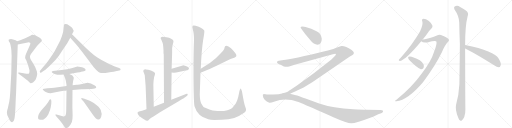
t = 0.00 s
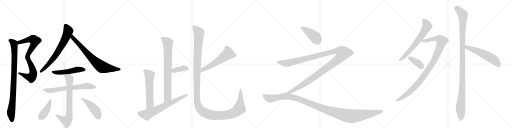
t = 3.96 s
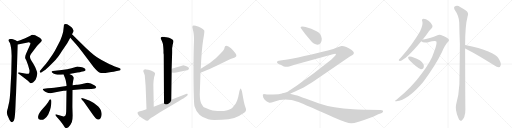
t = 7.92 s
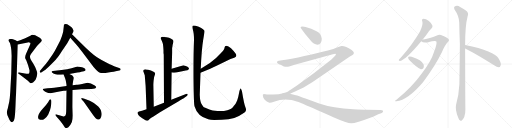
t = 11.87 s
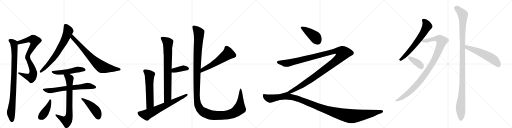
t = 15.83 s
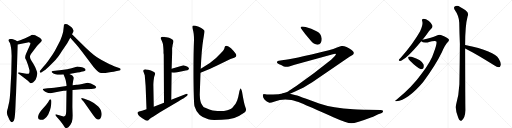
t = 19.79 s

The animated SVG that drew these frames (rendered in a browser with its animation timeline set to each time). Animation: 23 CSS @keyframes rules; one cycle of 19.79 s.

<svg version="1.1" viewBox="0 0 4096 1024" xmlns="http://www.w3.org/2000/svg">
  <g stroke="lightgray" stroke-dasharray="1,1" stroke-width="1" transform="scale(4, 4)">
    <line x1="0" y1="0" x2="256" y2="256"></line>
    <line x1="256" y1="0" x2="0" y2="256"></line>
    <line x1="128" y1="0" x2="128" y2="256"></line>
    <line x1="0" y1="128" x2="256" y2="128"></line>
    <line x1="256" y1="0" x2="512" y2="256"></line>
    <line x1="512" y1="0" x2="256" y2="256"></line>
    <line x1="384" y1="0" x2="384" y2="256"></line>
    <line x1="256" y1="128" x2="512" y2="128"></line>
    <line x1="512" y1="0" x2="768" y2="256"></line>
    <line x1="768" y1="0" x2="512" y2="256"></line>
    <line x1="640" y1="0" x2="640" y2="256"></line>
    <line x1="512" y1="128" x2="768" y2="128"></line>
    <line x1="768" y1="0" x2="1024" y2="256"></line>
    <line x1="1024" y1="0" x2="768" y2="256"></line>
    <line x1="896" y1="0" x2="896" y2="256"></line>
    <line x1="768" y1="128" x2="1024" y2="128"></line>
  </g>
<g transform="scale(1, -1) translate(0, -850)">
   <style type="text/css">
    @keyframes keyframes0 {
      from {
       stroke: black;
       stroke-dashoffset: 827;
       stroke-width: 128;
       }
       73% {
       animation-timing-function: step-end;
       stroke: black;
       stroke-dashoffset: 0;
       stroke-width: 128;
       }
       to {
       stroke: black;
       stroke-width: 1024;
       }
       }
       #make-me-a-hanzi-animation-0 {
         animation: keyframes0 0.923014s both;
         animation-delay: 0.000000s;
         animation-timing-function: linear;
       }
    @keyframes keyframes1 {
      from {
       stroke: black;
       stroke-dashoffset: 919;
       stroke-width: 128;
       }
       75% {
       animation-timing-function: step-end;
       stroke: black;
       stroke-dashoffset: 0;
       stroke-width: 128;
       }
       to {
       stroke: black;
       stroke-width: 1024;
       }
       }
       #make-me-a-hanzi-animation-1 {
         animation: keyframes1 0.997884s both;
         animation-delay: 0.923014s;
         animation-timing-function: linear;
       }
    @keyframes keyframes2 {
      from {
       stroke: black;
       stroke-dashoffset: 700;
       stroke-width: 128;
       }
       69% {
       animation-timing-function: step-end;
       stroke: black;
       stroke-dashoffset: 0;
       stroke-width: 128;
       }
       to {
       stroke: black;
       stroke-width: 1024;
       }
       }
       #make-me-a-hanzi-animation-2 {
         animation: keyframes2 0.819661s both;
         animation-delay: 1.920898s;
         animation-timing-function: linear;
       }
    @keyframes keyframes3 {
      from {
       stroke: black;
       stroke-dashoffset: 749;
       stroke-width: 128;
       }
       71% {
       animation-timing-function: step-end;
       stroke: black;
       stroke-dashoffset: 0;
       stroke-width: 128;
       }
       to {
       stroke: black;
       stroke-width: 1024;
       }
       }
       #make-me-a-hanzi-animation-3 {
         animation: keyframes3 0.859538s both;
         animation-delay: 2.740560s;
         animation-timing-function: linear;
       }
    @keyframes keyframes4 {
      from {
       stroke: black;
       stroke-dashoffset: 509;
       stroke-width: 128;
       }
       62% {
       animation-timing-function: step-end;
       stroke: black;
       stroke-dashoffset: 0;
       stroke-width: 128;
       }
       to {
       stroke: black;
       stroke-width: 1024;
       }
       }
       #make-me-a-hanzi-animation-4 {
         animation: keyframes4 0.664225s both;
         animation-delay: 3.600098s;
         animation-timing-function: linear;
       }
    @keyframes keyframes5 {
      from {
       stroke: black;
       stroke-dashoffset: 669;
       stroke-width: 128;
       }
       69% {
       animation-timing-function: step-end;
       stroke: black;
       stroke-dashoffset: 0;
       stroke-width: 128;
       }
       to {
       stroke: black;
       stroke-width: 1024;
       }
       }
       #make-me-a-hanzi-animation-5 {
         animation: keyframes5 0.794434s both;
         animation-delay: 4.264323s;
         animation-timing-function: linear;
       }
    @keyframes keyframes6 {
      from {
       stroke: black;
       stroke-dashoffset: 746;
       stroke-width: 128;
       }
       71% {
       animation-timing-function: step-end;
       stroke: black;
       stroke-dashoffset: 0;
       stroke-width: 128;
       }
       to {
       stroke: black;
       stroke-width: 1024;
       }
       }
       #make-me-a-hanzi-animation-6 {
         animation: keyframes6 0.857096s both;
         animation-delay: 5.058757s;
         animation-timing-function: linear;
       }
    @keyframes keyframes7 {
      from {
       stroke: black;
       stroke-dashoffset: 419;
       stroke-width: 128;
       }
       58% {
       animation-timing-function: step-end;
       stroke: black;
       stroke-dashoffset: 0;
       stroke-width: 128;
       }
       to {
       stroke: black;
       stroke-width: 1024;
       }
       }
       #make-me-a-hanzi-animation-7 {
         animation: keyframes7 0.590983s both;
         animation-delay: 5.915853s;
         animation-timing-function: linear;
       }
    @keyframes keyframes8 {
      from {
       stroke: black;
       stroke-dashoffset: 457;
       stroke-width: 128;
       }
       60% {
       animation-timing-function: step-end;
       stroke: black;
       stroke-dashoffset: 0;
       stroke-width: 128;
       }
       to {
       stroke: black;
       stroke-width: 1024;
       }
       }
       #make-me-a-hanzi-animation-8 {
         animation: keyframes8 0.621908s both;
         animation-delay: 6.506836s;
         animation-timing-function: linear;
       }
    @keyframes keyframes9 {
      from {
       stroke: black;
       stroke-dashoffset: 793;
       stroke-width: 128;
       }
       72% {
       animation-timing-function: step-end;
       stroke: black;
       stroke-dashoffset: 0;
       stroke-width: 128;
       }
       to {
       stroke: black;
       stroke-width: 1024;
       }
       }
       #make-me-a-hanzi-animation-9 {
         animation: keyframes9 0.895345s both;
         animation-delay: 7.128743s;
         animation-timing-function: linear;
       }
    @keyframes keyframes10 {
      from {
       stroke: black;
       stroke-dashoffset: 382;
       stroke-width: 128;
       }
       55% {
       animation-timing-function: step-end;
       stroke: black;
       stroke-dashoffset: 0;
       stroke-width: 128;
       }
       to {
       stroke: black;
       stroke-width: 1024;
       }
       }
       #make-me-a-hanzi-animation-10 {
         animation: keyframes10 0.560872s both;
         animation-delay: 8.024089s;
         animation-timing-function: linear;
       }
    @keyframes keyframes11 {
      from {
       stroke: black;
       stroke-dashoffset: 580;
       stroke-width: 128;
       }
       65% {
       animation-timing-function: step-end;
       stroke: black;
       stroke-dashoffset: 0;
       stroke-width: 128;
       }
       to {
       stroke: black;
       stroke-width: 1024;
       }
       }
       #make-me-a-hanzi-animation-11 {
         animation: keyframes11 0.722005s both;
         animation-delay: 8.584961s;
         animation-timing-function: linear;
       }
    @keyframes keyframes12 {
      from {
       stroke: black;
       stroke-dashoffset: 680;
       stroke-width: 128;
       }
       69% {
       animation-timing-function: step-end;
       stroke: black;
       stroke-dashoffset: 0;
       stroke-width: 128;
       }
       to {
       stroke: black;
       stroke-width: 1024;
       }
       }
       #make-me-a-hanzi-animation-12 {
         animation: keyframes12 0.803385s both;
         animation-delay: 9.306966s;
         animation-timing-function: linear;
       }
    @keyframes keyframes13 {
      from {
       stroke: black;
       stroke-dashoffset: 570;
       stroke-width: 128;
       }
       65% {
       animation-timing-function: step-end;
       stroke: black;
       stroke-dashoffset: 0;
       stroke-width: 128;
       }
       to {
       stroke: black;
       stroke-width: 1024;
       }
       }
       #make-me-a-hanzi-animation-13 {
         animation: keyframes13 0.713867s both;
         animation-delay: 10.110352s;
         animation-timing-function: linear;
       }
    @keyframes keyframes14 {
      from {
       stroke: black;
       stroke-dashoffset: 1434;
       stroke-width: 128;
       }
       82% {
       animation-timing-function: step-end;
       stroke: black;
       stroke-dashoffset: 0;
       stroke-width: 128;
       }
       to {
       stroke: black;
       stroke-width: 1024;
       }
       }
       #make-me-a-hanzi-animation-14 {
         animation: keyframes14 1.416992s both;
         animation-delay: 10.824219s;
         animation-timing-function: linear;
       }
    @keyframes keyframes15 {
      from {
       stroke: black;
       stroke-dashoffset: 421;
       stroke-width: 128;
       }
       58% {
       animation-timing-function: step-end;
       stroke: black;
       stroke-dashoffset: 0;
       stroke-width: 128;
       }
       to {
       stroke: black;
       stroke-width: 1024;
       }
       }
       #make-me-a-hanzi-animation-15 {
         animation: keyframes15 0.592611s both;
         animation-delay: 12.241211s;
         animation-timing-function: linear;
       }
    @keyframes keyframes16 {
      from {
       stroke: black;
       stroke-dashoffset: 1357;
       stroke-width: 128;
       }
       82% {
       animation-timing-function: step-end;
       stroke: black;
       stroke-dashoffset: 0;
       stroke-width: 128;
       }
       to {
       stroke: black;
       stroke-width: 1024;
       }
       }
       #make-me-a-hanzi-animation-16 {
         animation: keyframes16 1.354329s both;
         animation-delay: 12.833822s;
         animation-timing-function: linear;
       }
    @keyframes keyframes17 {
      from {
       stroke: black;
       stroke-dashoffset: 1241;
       stroke-width: 128;
       }
       80% {
       animation-timing-function: step-end;
       stroke: black;
       stroke-dashoffset: 0;
       stroke-width: 128;
       }
       to {
       stroke: black;
       stroke-width: 1024;
       }
       }
       #make-me-a-hanzi-animation-17 {
         animation: keyframes17 1.259928s both;
         animation-delay: 14.188151s;
         animation-timing-function: linear;
       }
    @keyframes keyframes18 {
      from {
       stroke: black;
       stroke-dashoffset: 661;
       stroke-width: 128;
       }
       68% {
       animation-timing-function: step-end;
       stroke: black;
       stroke-dashoffset: 0;
       stroke-width: 128;
       }
       to {
       stroke: black;
       stroke-width: 1024;
       }
       }
       #make-me-a-hanzi-animation-18 {
         animation: keyframes18 0.787923s both;
         animation-delay: 15.448079s;
         animation-timing-function: linear;
       }
    @keyframes keyframes19 {
      from {
       stroke: black;
       stroke-dashoffset: 1029;
       stroke-width: 128;
       }
       77% {
       animation-timing-function: step-end;
       stroke: black;
       stroke-dashoffset: 0;
       stroke-width: 128;
       }
       to {
       stroke: black;
       stroke-width: 1024;
       }
       }
       #make-me-a-hanzi-animation-19 {
         animation: keyframes19 1.087402s both;
         animation-delay: 16.236003s;
         animation-timing-function: linear;
       }
    @keyframes keyframes20 {
      from {
       stroke: black;
       stroke-dashoffset: 376;
       stroke-width: 128;
       }
       55% {
       animation-timing-function: step-end;
       stroke: black;
       stroke-dashoffset: 0;
       stroke-width: 128;
       }
       to {
       stroke: black;
       stroke-width: 1024;
       }
       }
       #make-me-a-hanzi-animation-20 {
         animation: keyframes20 0.555990s both;
         animation-delay: 17.323405s;
         animation-timing-function: linear;
       }
    @keyframes keyframes21 {
      from {
       stroke: black;
       stroke-dashoffset: 1166;
       stroke-width: 128;
       }
       79% {
       animation-timing-function: step-end;
       stroke: black;
       stroke-dashoffset: 0;
       stroke-width: 128;
       }
       to {
       stroke: black;
       stroke-width: 1024;
       }
       }
       #make-me-a-hanzi-animation-21 {
         animation: keyframes21 1.198893s both;
         animation-delay: 17.879395s;
         animation-timing-function: linear;
       }
    @keyframes keyframes22 {
      from {
       stroke: black;
       stroke-dashoffset: 563;
       stroke-width: 128;
       }
       65% {
       animation-timing-function: step-end;
       stroke: black;
       stroke-dashoffset: 0;
       stroke-width: 128;
       }
       to {
       stroke: black;
       stroke-width: 1024;
       }
       }
       #make-me-a-hanzi-animation-22 {
         animation: keyframes22 0.708171s both;
         animation-delay: 19.078288s;
         animation-timing-function: linear;
       }
</style>
<path d="M 203 404 L 201 389 Q 201 382 210 368 Q 228 325 236 288 Q 237 266 232 262 Q 227 258 211 260 L 154 270 Q 148 271 145 268 Q 142 264 152 258 L 184 235 L 223 204 L 237 191 Q 242 186 245 185 Q 249 183 264 191 Q 278 202 283 210 Q 288 218 294 238 Q 300 266 295 278 L 287 300 Q 284 310 268 338 L 248 371 Q 231 397 249 420 L 281 462 Q 297 484 309 496 L 327 515 Q 335 523 335 528 Q 335 532 327 540 Q 319 548 307 554 Q 276 574 258 572 Q 253 572 243 565 L 197 542 Q 180 537 167 530 L 137 521 C 108 512 113 488 142 494 L 222 511 Q 236 512 241 509 Q 247 506 238 486 L 213 430 Q 209 422 203 404 Z" fill="lightgray"></path> 
<path d="M 137 521 L 125 529 Q 103 538 89 539 Q 76 539 72 535 Q 68 534 69 526 Q 70 518 77 510 Q 85 497 91 446 L 93 402 L 90 260 L 85 170 Q 80 48 69 14 L 62 -18 Q 58 -29 55 -47 Q 53 -65 70 -96 Q 83 -128 97 -128 Q 110 -125 115 -101 Q 121 -78 124 6 Q 127 89 128 90 L 142 494 C 143 518 143 518 137 521 Z" fill="lightgray"></path> 
<path d="M 511 645 L 505 594 Q 499 568 482 526 L 453 470 Q 441 445 422 417 L 386 365 Q 362 332 347 317 L 322 286 Q 315 280 320 272 Q 325 264 333 272 L 357 288 Q 367 294 406 333 Q 446 371 453 382 Q 465 393 497 444 L 538 505 L 562 548 L 576 577 L 585 592 Q 589 599 589 606 Q 587 608 578 627 Q 574 633 553 646 Q 532 661 516 656 Q 510 652 511 645 Z" fill="lightgray"></path> 
<path d="M 562 548 L 610 495 Q 628 475 652 443 L 747 317 Q 778 280 795 271 Q 812 262 843 267 L 890 274 Q 911 276 925 280 L 954 286 Q 963 288 965 295 Q 967 302 953 307 L 913 321 Q 900 325 858 346 Q 817 367 776 393 Q 735 419 653 501 L 576 577 C 555 598 542 570 562 548 Z" fill="lightgray"></path> 
<path d="M 555 259 L 619 270 Q 643 273 650 276 L 671 281 Q 685 284 685 290 Q 685 305 646 314 Q 626 318 619 318 Q 603 314 572 305 Q 542 296 493 290 L 423 282 Q 407 278 416 270 Q 425 261 443 257 Q 461 252 471 252 L 488 252 Q 492 254 509 254 L 555 259 Z" fill="lightgray"></path> 
<path d="M 532 162 L 434 149 Q 416 146 381 144 L 352 141 L 343 139 Q 340 138 347 128 Q 356 119 366 115 L 386 106 L 404 104 L 475 119 L 510 124 Q 526 124 532 126 L 580 131 L 652 136 Q 656 137 665 137 L 730 139 L 747 141 Q 760 143 763 144 Q 779 154 758 167 Q 725 189 701 189 L 682 185 Q 626 172 612 172 L 581 168 L 532 162 Z" fill="lightgray"></path> 
<path d="M 509 254 L 515 239 Q 521 228 526 207 L 531 178 Q 532 176 532 162 L 532 126 L 530 -20 Q 530 -73 520 -78 Q 510 -84 502 -80 L 451 -65 Q 445 -63 444 -67 Q 441 -68 446 -76 L 479 -114 L 499 -140 Q 508 -152 515 -163 Q 522 -174 527 -175 Q 533 -176 547 -167 Q 561 -158 575 -126 Q 581 -105 581 -74 L 579 -4 L 580 131 L 581 168 L 582 184 Q 584 192 585 203 Q 591 223 590 228 Q 589 233 582 242 Q 576 250 571 251 L 555 259 C 528 272 498 282 509 254 Z" fill="lightgray"></path> 
<path d="M 404 56 Q 400 57 396 52 Q 392 47 386 34 Q 372 12 340 -22 Q 309 -56 305 -81 Q 301 -106 321 -108 Q 357 -115 386 -65 Q 403 -29 406 -8 Q 417 54 404 56 Z" fill="lightgray"></path> 
<path d="M 652 57 L 659 48 L 670 37 L 739 -61 Q 769 -106 785 -106 Q 800 -110 809 -85 Q 819 -61 806 -29 Q 799 -15 786 -2 Q 752 31 718 45 L 675 61 L 661 65 Q 653 67 651 65 Q 648 61 652 57 Z" fill="lightgray"></path> 
<path d="M 1308 427 L 1310 412 L 1312 28 C 1312 -2 1370 23 1370 53 L 1373 270 L 1373 301 L 1377 427 L 1377 468 Q 1379 471 1380 485 Q 1382 498 1385 507 Q 1389 515 1387 525 Q 1385 533 1369 541 Q 1354 548 1332 552 Q 1310 556 1302 556 Q 1294 556 1289 552 Q 1285 547 1285 544 L 1294 525 Q 1302 508 1304 494 Q 1306 480 1308 448 L 1308 427 Z" fill="lightgray"></path> 
<path d="M 1373 270 L 1390 269 Q 1390 268 1409 270 L 1448 278 Q 1468 284 1485 287 Q 1503 289 1508 295 Q 1519 304 1500 316 Q 1492 322 1480 324 Q 1469 328 1462 327 L 1373 301 C 1344 293 1343 272 1373 270 Z" fill="lightgray"></path> 
<path d="M 1230 -4 L 1227 162 Q 1226 175 1229 207 Q 1232 238 1239 252 Q 1246 265 1232 275 Q 1207 288 1185 292 L 1167 295 Q 1160 296 1151 293 Q 1141 285 1150 271 Q 1156 255 1158 248 L 1165 162 L 1172 -24 C 1173 -54 1231 -34 1230 -4 Z" fill="lightgray"></path> 
<path d="M 1312 28 L 1230 -4 L 1172 -24 L 1136 -36 L 1112 -42 Q 1096 -44 1101 -58 Q 1107 -73 1119 -82 Q 1163 -117 1179 -115 Q 1185 -114 1193 -105 Q 1202 -96 1243 -72 L 1283 -46 L 1426 39 Q 1468 62 1472 66 L 1489 78 Q 1499 84 1501 91 Q 1503 97 1498 100 Q 1493 102 1488 99 Q 1483 96 1478 94 L 1370 53 L 1312 28 Z" fill="lightgray"></path> 
<path d="M 1604 268 Q 1685 301 1741 329 L 1807 361 Q 1847 383 1874 389 Q 1900 397 1886 420 Q 1872 442 1848 465 Q 1826 485 1812 485 Q 1797 484 1796 468 Q 1795 451 1764 422 Q 1734 386 1679 347 L 1606 301 C 1581 285 1576 257 1604 268 Z" fill="lightgray"></path> 
<path d="M 1714 -109 L 1774 -108 Q 1831 -107 1874 -94 Q 1914 -80 1956 -50 Q 1976 -35 1964 -10 Q 1953 14 1936 118 Q 1931 138 1927 141 Q 1920 144 1912 104 Q 1905 64 1898 49 L 1888 27 Q 1885 19 1875 9 Q 1866 -1 1866 -3 Q 1855 -22 1819 -31 Q 1784 -40 1739 -37 Q 1695 -34 1675 -25 L 1642 -12 Q 1629 -8 1625 -1 L 1610 23 Q 1600 40 1598 92 L 1604 268 L 1606 301 Q 1613 456 1625 529 Q 1638 601 1634 606 Q 1620 628 1565 644 Q 1549 648 1542 644 Q 1535 639 1543 612 Q 1552 584 1552 530 Q 1547 416 1548 219 Q 1550 21 1556 0 Q 1569 -44 1596 -68 Q 1613 -86 1666 -103 Q 1682 -109 1714 -109 Z" fill="lightgray"></path> 
<path d="M 2574 540 Q 2570 584 2528 602 Q 2493 624 2445 635 L 2420 639 Q 2405 639 2405 630 Q 2405 626 2409 622 L 2419 608 Q 2428 593 2485 526 Q 2509 493 2540 493 Q 2574 495 2574 540 Z" fill="lightgray"></path> 
<path d="M 2320 100 L 2356 116 L 2429 151 Q 2460 169 2498 192 L 2796 396 L 2820 410 L 2827 416 Q 2832 419 2830 432 Q 2826 439 2813 450 Q 2763 484 2732 482 Q 2723 482 2696 470 Q 2668 458 2631 449 Q 2320 374 2269 370 L 2231 365 Q 2220 364 2217 357 Q 2213 350 2223 342 Q 2229 338 2249 330 L 2271 318 Q 2294 313 2313 318 L 2357 332 L 2663 416 Q 2684 422 2687 418 Q 2690 413 2677 400 L 2649 372 Q 2509 259 2370 162 Q 2312 124 2305 119 Q 2297 113 2265 104 C 2237 94 2293 88 2320 100 Z" fill="lightgray"></path> 
<path d="M 2932 -28 Q 2895 -27 2827 -24 Q 2663 -15 2553 23 L 2450 60 Q 2381 86 2367 89 L 2320 100 L 2265 103.5 Q 2233 94 2184 94 L 2153 94 Q 2137 93 2125 96 Q 2116 96 2114 98 Q 2105 98 2103 95 L 2103 84 Q 2103 69 2117.5 52 Q 2132 35 2155 29 Q 2163 27 2198 39 Q 2258 63 2332 50 Q 2361 45 2412.5 23.5 Q 2464 2 2667 -88 Q 2775 -136 2811 -136 Q 2847 -136 2973 -88 Q 2980 -85 2981 -85 L 3026 -64 L 3049 -56 Q 3060 -52 3062 -46 Q 3067 -40 3063.5 -35 Q 3060 -30 3043 -30 L 2932 -28 Z" fill="lightgray"></path> 
<path d="M 3380 532 Q 3396 553 3413 575 Q 3435 609 3453 625 Q 3463 635 3459 647 Q 3456 660 3431 682 Q 3406 701 3389 701 Q 3371 700 3378 680 Q 3387 656 3361 601 Q 3307 504 3204 386 Q 3194 377 3191 372 Q 3187 362 3201 363 Q 3244 369 3370 520 L 3380 532 Z" fill="lightgray"></path> 
<path d="M 3370 520 Q 3385 505 3420 511 Q 3486 529 3491 519 Q 3498 501 3472 435 Q 3450 362 3374 263 Q 3299 157 3174 55 Q 3149 39 3171 41 Q 3262 50 3384 193 Q 3484 328 3535 433 Q 3563 496 3583 514 Q 3596 524 3590 537 Q 3584 549 3527 571 Q 3514 577 3490 564 Q 3457 548 3380 532 C 3355 527 3355 527 3370 520 Z" fill="lightgray"></path> 
<path d="M 3282 363 Q 3330 314 3367 297 Q 3380 296 3388 307 Q 3392 317 3390 332 Q 3375 372 3293 396 Q 3292 397 3291 397 Q 3278 401 3269 397 Q 3263 396 3266 385 Q 3267 375 3282 363 Z" fill="lightgray"></path> 
<path d="M 3721 490 Q 3721 646 3741 720 Q 3754 747 3724 768 Q 3708 780 3681 795 Q 3656 811 3635 796 Q 3629 790 3636 774 Q 3673 722 3674 668 Q 3675 590 3679 501 Q 3678 347 3675 176 Q 3671 92 3649 14 Q 3639 -28 3666 -91 Q 3673 -110 3681 -113 Q 3688 -120 3696 -111 Q 3703 -107 3714 -85 Q 3724 -58 3723 -26 Q 3722 26 3721 463 L 3721 490 Z" fill="lightgray"></path> 
<path d="M 3721 463 Q 3814 417 3953 328 Q 3975 312 3991 312 Q 4000 313 4004 325 Q 4014 341 3990 381 Q 3957 442 3721 490 C 3692 496 3694 476 3721 463 Z" fill="lightgray"></path> 
      <clipPath id="make-me-a-hanzi-clip-0">
      <path d="M 203 404 L 201 389 Q 201 382 210 368 Q 228 325 236 288 Q 237 266 232 262 Q 227 258 211 260 L 154 270 Q 148 271 145 268 Q 142 264 152 258 L 184 235 L 223 204 L 237 191 Q 242 186 245 185 Q 249 183 264 191 Q 278 202 283 210 Q 288 218 294 238 Q 300 266 295 278 L 287 300 Q 284 310 268 338 L 248 371 Q 231 397 249 420 L 281 462 Q 297 484 309 496 L 327 515 Q 335 523 335 528 Q 335 532 327 540 Q 319 548 307 554 Q 276 574 258 572 Q 253 572 243 565 L 197 542 Q 180 537 167 530 L 137 521 C 108 512 113 488 142 494 L 222 511 Q 236 512 241 509 Q 247 506 238 486 L 213 430 Q 209 422 203 404 Z" fill="lightgray"></path>
      </clipPath>
      <path clip-path="url(#make-me-a-hanzi-clip-0)" d="M 147 502 L 163 515 L 236 535 L 264 536 L 279 524 L 273 500 L 232 430 L 220 394 L 264 285 L 266 262 L 259 240 L 251 229 L 237 231 L 151 264 " fill="none" id="make-me-a-hanzi-animation-0" stroke-dasharray="699 1398" stroke-linecap="round"></path>

      <clipPath id="make-me-a-hanzi-clip-1">
      <path d="M 137 521 L 125 529 Q 103 538 89 539 Q 76 539 72 535 Q 68 534 69 526 Q 70 518 77 510 Q 85 497 91 446 L 93 402 L 90 260 L 85 170 Q 80 48 69 14 L 62 -18 Q 58 -29 55 -47 Q 53 -65 70 -96 Q 83 -128 97 -128 Q 110 -125 115 -101 Q 121 -78 124 6 Q 127 89 128 90 L 142 494 C 143 518 143 518 137 521 Z" fill="lightgray"></path>
      </clipPath>
      <path clip-path="url(#make-me-a-hanzi-clip-1)" d="M 79 528 L 111 504 L 116 440 L 108 145 L 88 -55 L 96 -117 " fill="none" id="make-me-a-hanzi-animation-1" stroke-dasharray="791 1582" stroke-linecap="round"></path>

      <clipPath id="make-me-a-hanzi-clip-2">
      <path d="M 511 645 L 505 594 Q 499 568 482 526 L 453 470 Q 441 445 422 417 L 386 365 Q 362 332 347 317 L 322 286 Q 315 280 320 272 Q 325 264 333 272 L 357 288 Q 367 294 406 333 Q 446 371 453 382 Q 465 393 497 444 L 538 505 L 562 548 L 576 577 L 585 592 Q 589 599 589 606 Q 587 608 578 627 Q 574 633 553 646 Q 532 661 516 656 Q 510 652 511 645 Z" fill="lightgray"></path>
      </clipPath>
      <path clip-path="url(#make-me-a-hanzi-clip-2)" d="M 523 646 L 545 601 L 510 515 L 444 407 L 388 337 L 327 278 " fill="none" id="make-me-a-hanzi-animation-2" stroke-dasharray="572 1144" stroke-linecap="round"></path>

      <clipPath id="make-me-a-hanzi-clip-3">
      <path d="M 562 548 L 610 495 Q 628 475 652 443 L 747 317 Q 778 280 795 271 Q 812 262 843 267 L 890 274 Q 911 276 925 280 L 954 286 Q 963 288 965 295 Q 967 302 953 307 L 913 321 Q 900 325 858 346 Q 817 367 776 393 Q 735 419 653 501 L 576 577 C 555 598 542 570 562 548 Z" fill="lightgray"></path>
      </clipPath>
      <path clip-path="url(#make-me-a-hanzi-clip-3)" d="M 579 569 L 578 558 L 597 532 L 717 402 L 806 321 L 818 313 L 878 302 L 955 296 " fill="none" id="make-me-a-hanzi-animation-3" stroke-dasharray="621 1242" stroke-linecap="round"></path>

      <clipPath id="make-me-a-hanzi-clip-4">
      <path d="M 555 259 L 619 270 Q 643 273 650 276 L 671 281 Q 685 284 685 290 Q 685 305 646 314 Q 626 318 619 318 Q 603 314 572 305 Q 542 296 493 290 L 423 282 Q 407 278 416 270 Q 425 261 443 257 Q 461 252 471 252 L 488 252 Q 492 254 509 254 L 555 259 Z" fill="lightgray"></path>
      </clipPath>
      <path clip-path="url(#make-me-a-hanzi-clip-4)" d="M 426 272 L 484 270 L 620 294 L 677 292 " fill="none" id="make-me-a-hanzi-animation-4" stroke-dasharray="381 762" stroke-linecap="round"></path>

      <clipPath id="make-me-a-hanzi-clip-5">
      <path d="M 532 162 L 434 149 Q 416 146 381 144 L 352 141 L 343 139 Q 340 138 347 128 Q 356 119 366 115 L 386 106 L 404 104 L 475 119 L 510 124 Q 526 124 532 126 L 580 131 L 652 136 Q 656 137 665 137 L 730 139 L 747 141 Q 760 143 763 144 Q 779 154 758 167 Q 725 189 701 189 L 682 185 Q 626 172 612 172 L 581 168 L 532 162 Z" fill="lightgray"></path>
      </clipPath>
      <path clip-path="url(#make-me-a-hanzi-clip-5)" d="M 349 135 L 407 125 L 676 162 L 701 164 L 758 155 " fill="none" id="make-me-a-hanzi-animation-5" stroke-dasharray="541 1082" stroke-linecap="round"></path>

      <clipPath id="make-me-a-hanzi-clip-6">
      <path d="M 509 254 L 515 239 Q 521 228 526 207 L 531 178 Q 532 176 532 162 L 532 126 L 530 -20 Q 530 -73 520 -78 Q 510 -84 502 -80 L 451 -65 Q 445 -63 444 -67 Q 441 -68 446 -76 L 479 -114 L 499 -140 Q 508 -152 515 -163 Q 522 -174 527 -175 Q 533 -176 547 -167 Q 561 -158 575 -126 Q 581 -105 581 -74 L 579 -4 L 580 131 L 581 168 L 582 184 Q 584 192 585 203 Q 591 223 590 228 Q 589 233 582 242 Q 576 250 571 251 L 555 259 C 528 272 498 282 509 254 Z" fill="lightgray"></path>
      </clipPath>
      <path clip-path="url(#make-me-a-hanzi-clip-6)" d="M 517 253 L 549 231 L 556 219 L 552 -81 L 534 -117 L 511 -110 L 449 -71 " fill="none" id="make-me-a-hanzi-animation-6" stroke-dasharray="618 1236" stroke-linecap="round"></path>

      <clipPath id="make-me-a-hanzi-clip-7">
      <path d="M 404 56 Q 400 57 396 52 Q 392 47 386 34 Q 372 12 340 -22 Q 309 -56 305 -81 Q 301 -106 321 -108 Q 357 -115 386 -65 Q 403 -29 406 -8 Q 417 54 404 56 Z" fill="lightgray"></path>
      </clipPath>
      <path clip-path="url(#make-me-a-hanzi-clip-7)" d="M 402 49 L 391 6 L 371 -30 L 343 -70 L 322 -89 " fill="none" id="make-me-a-hanzi-animation-7" stroke-dasharray="291 582" stroke-linecap="round"></path>

      <clipPath id="make-me-a-hanzi-clip-8">
      <path d="M 652 57 L 659 48 L 670 37 L 739 -61 Q 769 -106 785 -106 Q 800 -110 809 -85 Q 819 -61 806 -29 Q 799 -15 786 -2 Q 752 31 718 45 L 675 61 L 661 65 Q 653 67 651 65 Q 648 61 652 57 Z" fill="lightgray"></path>
      </clipPath>
      <path clip-path="url(#make-me-a-hanzi-clip-8)" d="M 656 62 L 739 -4 L 768 -37 L 787 -84 " fill="none" id="make-me-a-hanzi-animation-8" stroke-dasharray="329 658" stroke-linecap="round"></path>

      <clipPath id="make-me-a-hanzi-clip-9">
      <path d="M 1308 427 L 1310 412 L 1312 28 C 1312 -2 1370 23 1370 53 L 1373 270 L 1373 301 L 1377 427 L 1377 468 Q 1379 471 1380 485 Q 1382 498 1385 507 Q 1389 515 1387 525 Q 1385 533 1369 541 Q 1354 548 1332 552 Q 1310 556 1302 556 Q 1294 556 1289 552 Q 1285 547 1285 544 L 1294 525 Q 1302 508 1304 494 Q 1306 480 1308 448 L 1308 427 Z" fill="lightgray"></path>
      </clipPath>
      <path clip-path="url(#make-me-a-hanzi-clip-9)" d="M 1296 543 L 1343 507 L 1341 72 L 1317 36 " fill="none" id="make-me-a-hanzi-animation-9" stroke-dasharray="665 1330" stroke-linecap="round"></path>

      <clipPath id="make-me-a-hanzi-clip-10">
      <path d="M 1373 270 L 1390 269 Q 1390 268 1409 270 L 1448 278 Q 1468 284 1485 287 Q 1503 289 1508 295 Q 1519 304 1500 316 Q 1492 322 1480 324 Q 1469 328 1462 327 L 1373 301 C 1344 293 1343 272 1373 270 Z" fill="lightgray"></path>
      </clipPath>
      <path clip-path="url(#make-me-a-hanzi-clip-10)" d="M 1378 278 L 1391 287 L 1465 305 L 1499 304 " fill="none" id="make-me-a-hanzi-animation-10" stroke-dasharray="254 508" stroke-linecap="round"></path>

      <clipPath id="make-me-a-hanzi-clip-11">
      <path d="M 1230 -4 L 1227 162 Q 1226 175 1229 207 Q 1232 238 1239 252 Q 1246 265 1232 275 Q 1207 288 1185 292 L 1167 295 Q 1160 296 1151 293 Q 1141 285 1150 271 Q 1156 255 1158 248 L 1165 162 L 1172 -24 C 1173 -54 1231 -34 1230 -4 Z" fill="lightgray"></path>
      </clipPath>
      <path clip-path="url(#make-me-a-hanzi-clip-11)" d="M 1158 283 L 1197 249 L 1199 15 L 1177 -16 " fill="none" id="make-me-a-hanzi-animation-11" stroke-dasharray="452 904" stroke-linecap="round"></path>

      <clipPath id="make-me-a-hanzi-clip-12">
      <path d="M 1312 28 L 1230 -4 L 1172 -24 L 1136 -36 L 1112 -42 Q 1096 -44 1101 -58 Q 1107 -73 1119 -82 Q 1163 -117 1179 -115 Q 1185 -114 1193 -105 Q 1202 -96 1243 -72 L 1283 -46 L 1426 39 Q 1468 62 1472 66 L 1489 78 Q 1499 84 1501 91 Q 1503 97 1498 100 Q 1493 102 1488 99 Q 1483 96 1478 94 L 1370 53 L 1312 28 Z" fill="lightgray"></path>
      </clipPath>
      <path clip-path="url(#make-me-a-hanzi-clip-12)" d="M 1110 -53 L 1172 -68 L 1429 56 L 1494 94 " fill="none" id="make-me-a-hanzi-animation-12" stroke-dasharray="552 1104" stroke-linecap="round"></path>

      <clipPath id="make-me-a-hanzi-clip-13">
      <path d="M 1604 268 Q 1685 301 1741 329 L 1807 361 Q 1847 383 1874 389 Q 1900 397 1886 420 Q 1872 442 1848 465 Q 1826 485 1812 485 Q 1797 484 1796 468 Q 1795 451 1764 422 Q 1734 386 1679 347 L 1606 301 C 1581 285 1576 257 1604 268 Z" fill="lightgray"></path>
      </clipPath>
      <path clip-path="url(#make-me-a-hanzi-clip-13)" d="M 1812 469 L 1826 421 L 1736 356 L 1633 299 L 1614 284 L 1611 273 " fill="none" id="make-me-a-hanzi-animation-13" stroke-dasharray="442 884" stroke-linecap="round"></path>

      <clipPath id="make-me-a-hanzi-clip-14">
      <path d="M 1714 -109 L 1774 -108 Q 1831 -107 1874 -94 Q 1914 -80 1956 -50 Q 1976 -35 1964 -10 Q 1953 14 1936 118 Q 1931 138 1927 141 Q 1920 144 1912 104 Q 1905 64 1898 49 L 1888 27 Q 1885 19 1875 9 Q 1866 -1 1866 -3 Q 1855 -22 1819 -31 Q 1784 -40 1739 -37 Q 1695 -34 1675 -25 L 1642 -12 Q 1629 -8 1625 -1 L 1610 23 Q 1600 40 1598 92 L 1604 268 L 1606 301 Q 1613 456 1625 529 Q 1638 601 1634 606 Q 1620 628 1565 644 Q 1549 648 1542 644 Q 1535 639 1543 612 Q 1552 584 1552 530 Q 1547 416 1548 219 Q 1550 21 1556 0 Q 1569 -44 1596 -68 Q 1613 -86 1666 -103 Q 1682 -109 1714 -109 Z" fill="lightgray"></path>
      </clipPath>
      <path clip-path="url(#make-me-a-hanzi-clip-14)" d="M 1548 637 L 1591 588 L 1577 338 L 1573 92 L 1580 24 L 1600 -23 L 1639 -52 L 1687 -69 L 1795 -72 L 1867 -55 L 1915 -18 L 1926 63 L 1927 136 " fill="none" id="make-me-a-hanzi-animation-14" stroke-dasharray="1306 2612" stroke-linecap="round"></path>

      <clipPath id="make-me-a-hanzi-clip-15">
      <path d="M 2574 540 Q 2570 584 2528 602 Q 2493 624 2445 635 L 2420 639 Q 2405 639 2405 630 Q 2405 626 2409 622 L 2419 608 Q 2428 593 2485 526 Q 2509 493 2540 493 Q 2574 495 2574 540 Z" fill="lightgray"></path>
      </clipPath>
      <path clip-path="url(#make-me-a-hanzi-clip-15)" d="M 2414 629 L 2472 594 L 2515 559 L 2540 525 " fill="none" id="make-me-a-hanzi-animation-15" stroke-dasharray="293 586" stroke-linecap="round"></path>

      <clipPath id="make-me-a-hanzi-clip-16">
      <path d="M 2320 100 L 2356 116 L 2429 151 Q 2460 169 2498 192 L 2796 396 L 2820 410 L 2827 416 Q 2832 419 2830 432 Q 2826 439 2813 450 Q 2763 484 2732 482 Q 2723 482 2696 470 Q 2668 458 2631 449 Q 2320 374 2269 370 L 2231 365 Q 2220 364 2217 357 Q 2213 350 2223 342 Q 2229 338 2249 330 L 2271 318 Q 2294 313 2313 318 L 2357 332 L 2663 416 Q 2684 422 2687 418 Q 2690 413 2677 400 L 2649 372 Q 2509 259 2370 162 Q 2312 124 2305 119 Q 2297 113 2265 104 C 2237 94 2293 88 2320 100 Z" fill="lightgray"></path>
      </clipPath>
      <path clip-path="url(#make-me-a-hanzi-clip-16)" d="M 2226 353 L 2282 343 L 2302 345 L 2689 442 L 2717 440 L 2742 426 L 2727 399 L 2705 376 L 2529 244 L 2379 146 L 2321 114 L 2300 106 L 2291 109 L 2286 103 " fill="none" id="make-me-a-hanzi-animation-16" stroke-dasharray="1229 2458" stroke-linecap="round"></path>

      <clipPath id="make-me-a-hanzi-clip-17">
      <path d="M 2932 -28 Q 2895 -27 2827 -24 Q 2663 -15 2553 23 L 2450 60 Q 2381 86 2367 89 L 2320 100 L 2265 103.5 Q 2233 94 2184 94 L 2153 94 Q 2137 93 2125 96 Q 2116 96 2114 98 Q 2105 98 2103 95 L 2103 84 Q 2103 69 2117.5 52 Q 2132 35 2155 29 Q 2163 27 2198 39 Q 2258 63 2332 50 Q 2361 45 2412.5 23.5 Q 2464 2 2667 -88 Q 2775 -136 2811 -136 Q 2847 -136 2973 -88 Q 2980 -85 2981 -85 L 3026 -64 L 3049 -56 Q 3060 -52 3062 -46 Q 3067 -40 3063.5 -35 Q 3060 -30 3043 -30 L 2932 -28 Z" fill="lightgray"></path>
      </clipPath>
      <path clip-path="url(#make-me-a-hanzi-clip-17)" d="M 2110 90 L 2141 66 L 2163 62 L 2270 79 L 2332 74 L 2432 42 L 2627 -34 L 2791 -77 L 2888 -72 L 3057 -40 " fill="none" id="make-me-a-hanzi-animation-17" stroke-dasharray="1113 2226" stroke-linecap="round"></path>

      <clipPath id="make-me-a-hanzi-clip-18">
      <path d="M 3380 532 Q 3396 553 3413 575 Q 3435 609 3453 625 Q 3463 635 3459 647 Q 3456 660 3431 682 Q 3406 701 3389 701 Q 3371 700 3378 680 Q 3387 656 3361 601 Q 3307 504 3204 386 Q 3194 377 3191 372 Q 3187 362 3201 363 Q 3244 369 3370 520 L 3380 532 Z" fill="lightgray"></path>
      </clipPath>
      <path clip-path="url(#make-me-a-hanzi-clip-18)" d="M 3388 688 L 3400 678 L 3416 643 L 3379 575 L 3276 441 L 3227 390 L 3199 371 " fill="none" id="make-me-a-hanzi-animation-18" stroke-dasharray="533 1066" stroke-linecap="round"></path>

      <clipPath id="make-me-a-hanzi-clip-19">
      <path d="M 3370 520 Q 3385 505 3420 511 Q 3486 529 3491 519 Q 3498 501 3472 435 Q 3450 362 3374 263 Q 3299 157 3174 55 Q 3149 39 3171 41 Q 3262 50 3384 193 Q 3484 328 3535 433 Q 3563 496 3583 514 Q 3596 524 3590 537 Q 3584 549 3527 571 Q 3514 577 3490 564 Q 3457 548 3380 532 C 3355 527 3355 527 3370 520 Z" fill="lightgray"></path>
      </clipPath>
      <path clip-path="url(#make-me-a-hanzi-clip-19)" d="M 3379 523 L 3429 526 L 3470 539 L 3509 542 L 3534 522 L 3478 378 L 3381 229 L 3281 120 L 3226 76 L 3176 47 " fill="none" id="make-me-a-hanzi-animation-19" stroke-dasharray="901 1802" stroke-linecap="round"></path>

      <clipPath id="make-me-a-hanzi-clip-20">
      <path d="M 3282 363 Q 3330 314 3367 297 Q 3380 296 3388 307 Q 3392 317 3390 332 Q 3375 372 3293 396 Q 3292 397 3291 397 Q 3278 401 3269 397 Q 3263 396 3266 385 Q 3267 375 3282 363 Z" fill="lightgray"></path>
      </clipPath>
      <path clip-path="url(#make-me-a-hanzi-clip-20)" d="M 3276 389 L 3338 349 L 3372 317 " fill="none" id="make-me-a-hanzi-animation-20" stroke-dasharray="248 496" stroke-linecap="round"></path>

      <clipPath id="make-me-a-hanzi-clip-21">
      <path d="M 3721 490 Q 3721 646 3741 720 Q 3754 747 3724 768 Q 3708 780 3681 795 Q 3656 811 3635 796 Q 3629 790 3636 774 Q 3673 722 3674 668 Q 3675 590 3679 501 Q 3678 347 3675 176 Q 3671 92 3649 14 Q 3639 -28 3666 -91 Q 3673 -110 3681 -113 Q 3688 -120 3696 -111 Q 3703 -107 3714 -85 Q 3724 -58 3723 -26 Q 3722 26 3721 463 L 3721 490 Z" fill="lightgray"></path>
      </clipPath>
      <path clip-path="url(#make-me-a-hanzi-clip-21)" d="M 3648 787 L 3703 733 L 3700 211 L 3684 -16 L 3687 -99 " fill="none" id="make-me-a-hanzi-animation-21" stroke-dasharray="1038 2076" stroke-linecap="round"></path>

      <clipPath id="make-me-a-hanzi-clip-22">
      <path d="M 3721 463 Q 3814 417 3953 328 Q 3975 312 3991 312 Q 4000 313 4004 325 Q 4014 341 3990 381 Q 3957 442 3721 490 C 3692 496 3694 476 3721 463 Z" fill="lightgray"></path>
      </clipPath>
      <path clip-path="url(#make-me-a-hanzi-clip-22)" d="M 3732 483 L 3736 472 L 3850 428 L 3926 389 L 3959 366 L 3988 328 " fill="none" id="make-me-a-hanzi-animation-22" stroke-dasharray="435 870" stroke-linecap="round"></path>

</g>
</svg>
